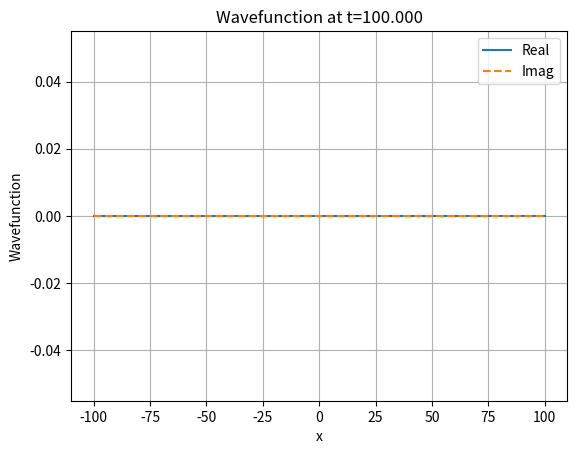
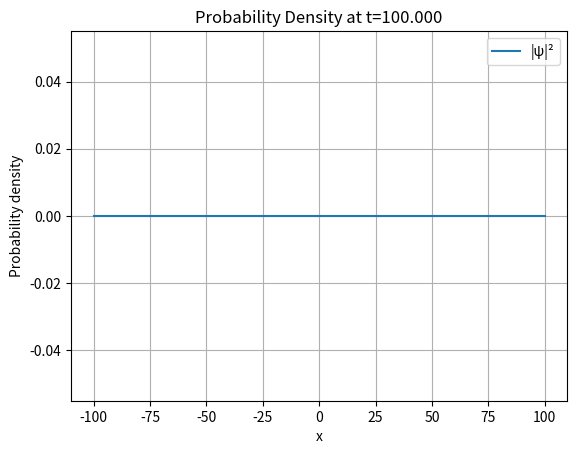
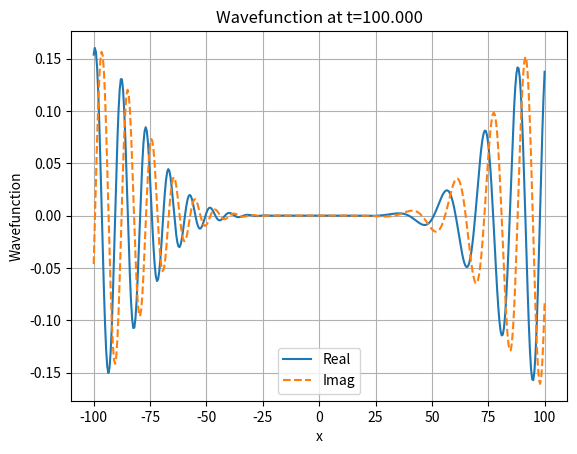
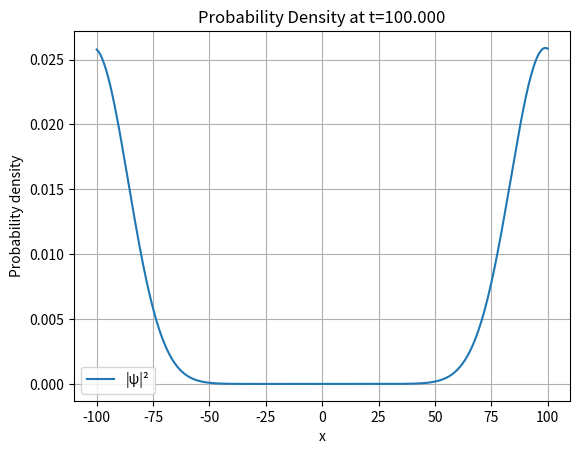

The matplotlib source for these figures, in order:
import numpy as np
import matplotlib.pyplot as plt


def sch_eqn(nspace, ntime, tau, method='ftcs', length=200, potential=[], wparam=[10, 0, 0.5]):
    h_bar = 1.0
    mass = 0.5  
    
    
    h = length / (nspace - 1)
    x = np.linspace(-length / 2, length / 2, nspace)

    t = np.linspace(0, ntime*tau, ntime+1)

    V = np.zeros(nspace)
    for potential_index in potential:
        if 0 <= potential_index < nspace:
            V[potential_index] = 1.0
            
            
    sigma0, x0, k0 = wparam
    Norm = 1.0/(np.sqrt(sigma0*np.sqrt(np.pi)))
    psi0 = Norm * np.exp(-(x - x0)**2/(2*sigma0**2)) * np.exp(1j*k0*x)

    ham = np.zeros((nspace, nspace), dtype=complex)  
    coeff = -1.0/h**2  

    for i in range(1, nspace-1):
        ham[i, i-1] = coeff
        ham[i, i]   = -2*coeff
        ham[i, i+1] = coeff

    ham[0, -1] = coeff;   ham[0, 0] = -2*coeff;   ham[0, 1] = coeff
    ham[-1, -2] = coeff;  ham[-1, -1] = -2*coeff; ham[-1, 0] = coeff

    H = ham + np.diag(V)
    
    psi_xt = np.zeros((nspace, ntime+1), dtype=complex)
    psi_xt[:,0] = psi0
    psi = psi0.copy()

    if method.lower() == 'ftcs':
        # Compute eigenvalues for stability check
        eigvals = np.linalg.eigvals(H)
        # Check stability condition: |1 - iτλ| ≤ 1 for all λ
        stable = True
        for eigenvalue in eigvals:
            U = 1.0 - 1j*tau*eigenvalue
            if np.abs(U) > 1.0:
                stable = False
                break
        if not stable:
            print("FTCS scheme unstable")
            prob = np.array([np.sum(np.abs(psi0)**2)])
            return psi_xt, x, t, prob
    elif method.lower() == 'crank':
        # Crank-Nicolson matrices
        A = np.eye(nspace, dtype=complex) + 0.5j*tau*H
        B = np.eye(nspace, dtype=complex) - 0.5j*tau*H
        A_inv = np.linalg.inv(A)
    else:
        raise ValueError("Method must be 'ftcs' or 'crank'.")

    prob = np.zeros(ntime+1)
    prob[0] = np.sum(np.abs(psi)**2)

    # Time-stepping loop
    for itime in range(1, ntime+1):
        if method.lower() == 'ftcs':    
            psi = psi + (-1j * tau) * np.dot(H, psi)
        else:
            rhs = np.dot(B, psi)    
            psi = np.dot(A_inv, rhs)  

        psi_xt[:, itime] = psi

        prob[itime] = np.sum(np.abs(psi)**2)

    return psi_xt, x, t, prob

def schro_plot(x, t, psi_xt, plot_type='psi', time_index=0):
    plt.figure()

    if plot_type.lower() == 'psi':
        plt.plot(x, np.real(psi_xt[:, time_index]), label='Real')
        plt.plot(x, np.imag(psi_xt[:, time_index]), '--', label='Imag')
        plt.title(f'Wavefunction at t={t[time_index]:.3f}')
        plt.ylabel('Wavefunction')
    elif plot_type.lower() == 'prob':
        plt.plot(x, np.abs(psi_xt[:, time_index])**2, label='|ψ|²')
        plt.title(f'Probability Density at t={t[time_index]:.3f}')
        plt.ylabel('Probability density')

    plt.xlabel('x')
    plt.grid(True)
    plt.legend()

    plt.savefig("NairMalavika_Project4_Fig1")

    plt.show()

nspace = 400
ntime = 1000
tau = 0.1

psi_xt_ftcs, x_ftcs, t_ftcs, prob_ftcs = sch_eqn(nspace, ntime, tau, method='ftcs')
psi_xt_crank, x_crank, t_crank, prob_crank = sch_eqn(nspace, ntime, tau, method='crank')
schro_plot(x_ftcs, t_ftcs, psi_xt_ftcs, plot_type='psi', time_index=-1)

schro_plot(x_ftcs, t_ftcs, psi_xt_ftcs, plot_type='prob', time_index=-1)

schro_plot(x_crank, t_crank, psi_xt_crank, plot_type='psi', time_index=-1)

schro_plot(x_crank, t_crank, psi_xt_crank, plot_type='prob', time_index=-1)
